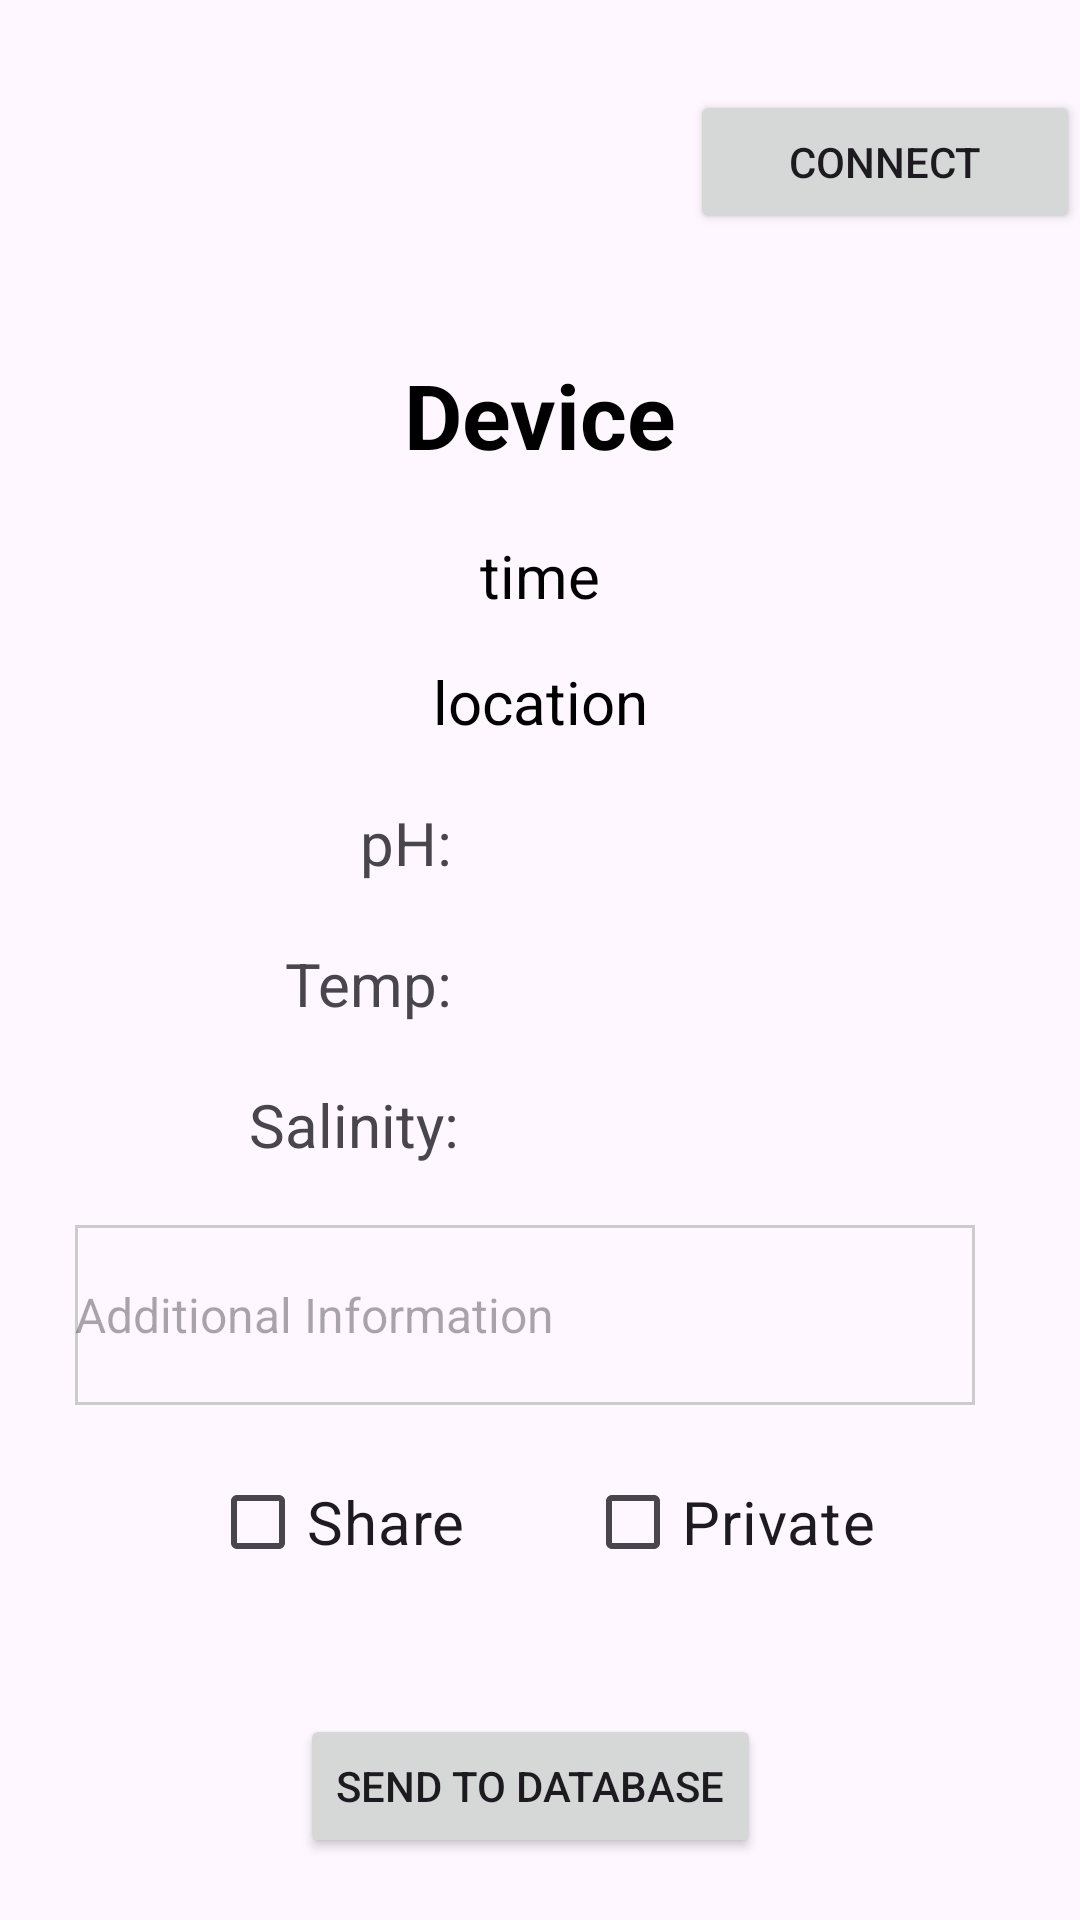

Here is an Android app screen rendered from its layout file. Give the layout XML and the strings, colors and styles it references.
<!-- AndroidManifest.xml: application theme Theme.PHSensor -->
<!-- res/layout/activity_device_control.xml -->
<?xml version="1.0" encoding="utf-8"?>
<LinearLayout xmlns:android="http://schemas.android.com/apk/res/android"
    xmlns:app="http://schemas.android.com/apk/res-auto"
    xmlns:tools="http://schemas.android.com/tools"
    android:layout_width="match_parent"
    android:layout_height="match_parent"
    android:orientation="vertical"
    tools:context=".DeviceControlActivity">


    <Button
        android:id="@+id/button_connect"
        android:layout_width="130dp"
        android:layout_height="wrap_content"
        android:layout_marginLeft="230dp"
        android:layout_marginTop="30dp"
        android:onClick="onButtonClick"
        android:text="connect" />

    <TextView
        android:id="@+id/device_name"
        android:layout_width="match_parent"
        android:layout_height="wrap_content"
        android:text="Device"
        android:textStyle="bold"
        android:textColor="@color/black"
        android:textSize="30sp"
        android:gravity="center"
        android:layout_marginTop="40dp"
        />

    <TextView
        android:id="@+id/time"
        android:layout_width="match_parent"
        android:layout_height="wrap_content"
        android:text="time"
        android:textColor="@color/black"
        android:textSize="20sp"
        android:gravity="center"
        android:layout_marginTop="20dp"
        />

    <TextView
        android:id="@+id/location"
        android:layout_width="match_parent"
        android:layout_height="wrap_content"
        android:text="location"
        android:textColor="@color/black"
        android:textSize="20sp"
        android:gravity="center"
        android:layout_marginTop="15dp"
        />



    



    <LinearLayout
        android:layout_width="match_parent"
        android:layout_height="wrap_content"
        android:orientation="horizontal"
        android:layout_marginTop="20dp"
        >

        <TextView
            android:id="@+id/pH"
            android:layout_width="wrap_content"
            android:layout_height="wrap_content"
            android:textSize="20sp"
            android:text="pH:"
            android:layout_marginLeft="120dp"
            />

        <TextView
            android:id="@+id/pHValue"
            android:layout_width="80dp"
            android:layout_height="wrap_content"
            android:textSize="20sp"
            android:layout_marginLeft="40dp"

            />

    </LinearLayout>

    <LinearLayout
        android:layout_width="match_parent"
        android:layout_height="wrap_content"
        android:orientation="horizontal"
        android:layout_marginTop="20dp"
        >

        <TextView
            android:id="@+id/Temp"
            android:layout_width="wrap_content"
            android:layout_height="wrap_content"
            android:textSize="20sp"
            android:text="Temp:"
            android:layout_marginLeft="95dp"
            />

        <TextView
            android:id="@+id/tempValue"
            android:layout_width="80dp"
            android:layout_height="wrap_content"
            android:textSize="20sp"
            android:layout_marginLeft="40dp"

            />

    </LinearLayout>

    <LinearLayout
        android:layout_width="match_parent"
        android:layout_height="wrap_content"
        android:orientation="horizontal"
        android:layout_marginTop="20dp"
        >

        <TextView
            android:id="@+id/salinity"
            android:layout_width="wrap_content"
            android:layout_height="wrap_content"
            android:textSize="20sp"
            android:text="Salinity:"
            android:layout_marginLeft="83dp"
            />

        <TextView
            android:id="@+id/salinityValue"
            android:layout_width="80dp"
            android:layout_height="wrap_content"
            android:textSize="20sp"
            android:layout_marginLeft="40dp"

            />

    </LinearLayout>

    <EditText
        android:id="@+id/Information"
        android:layout_width="300dp"
        android:layout_height="60dp"
        android:textSize="16sp"
        android:hint="Additional Information"
        android:layout_marginLeft="25dp"
        android:layout_marginTop="20dp"
        android:background="@drawable/textedge"


        />



    <LinearLayout
        android:layout_width="match_parent"
        android:layout_height="wrap_content"
        android:orientation="horizontal"
        android:layout_marginTop="15dp"
        >

        <CheckBox
            android:id="@+id/checkbox_option1"
            android:layout_width="wrap_content"
            android:layout_height="wrap_content"
            android:layout_marginLeft="70dp"
            android:textSize="20sp"
            android:text="Share" />

        <CheckBox
            android:id="@+id/checkbox_option2"
            android:layout_width="wrap_content"
            android:layout_height="wrap_content"
            android:layout_marginLeft="40dp"
            android:textSize="20sp"
            android:text="Private"/>

    </LinearLayout>

    <Button
        android:id="@+id/button_send"
        android:layout_width="wrap_content"
        android:layout_height="wrap_content"
        android:layout_marginLeft="100dp"
        android:layout_marginTop="40dp"
        android:onClick="onButtonClick"
        android:text="Send to Database" />








</LinearLayout>
<!-- resources referenced by this layout -->
<resources>
  <!-- drawable textedge (drawable) -->
  <?xml version="1.0" encoding="utf-8"?>
  <shape xmlns:android="http://schemas.android.com/apk/res/android"
      android:shape="rectangle">
      <stroke
          android:width="1dp"
          android:color="#CCCCCC"/> 
      <corners
          android:radius="0dp"/> 
  </shape>
  <string name="connection_state">connection state</string>
  <string name="disconnected">disconnected</string>
  <style name="Theme.PHSensor" parent="Base.Theme.PHSensor" />
  <style name="Base.Theme.PHSensor" parent="Theme.Material3.DayNight.NoActionBar">
          
          
      </style>
  <!-- not gathered from this repository: default colours our renderer supplied (Android Studio template values) -->
  <color name="black">#FF000000</color>
</resources>
